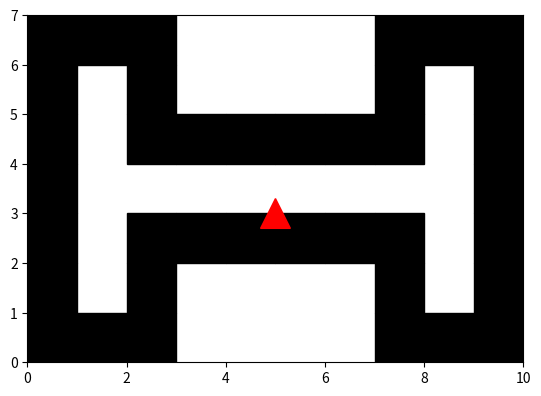

The matplotlib source for this figure:
import matplotlib.pyplot as plt
import time


def draw_maze_and_agent(maze, position, direction):
    maze_x_size = len(maze[0])
    maze_z_size = len(maze)

    fig, ax = plt.subplots()
    ax.set_xlim([0, maze_x_size])
    ax.set_ylim([0, maze_z_size])

    # 미로 그리기
    for z in range(maze_z_size):
        for x in range(maze_x_size):
            if maze[z][x] == "o":
                rect = plt.Rectangle((x, maze_z_size - z - 1), 1, 1, color="black")
                ax.add_patch(rect)

    # 에이전트 위치와 방향 계산
    x, z = position
    z = maze_z_size - z - 1  # y축 반전

    # 에이전트의 방향을 기반으로 삼각형의 꼭짓점 계산
    triangle_size = 0.3
    if direction == "N":  # 북
        vertices = [
            (x, z + triangle_size),
            (x - triangle_size, z - triangle_size),
            (x + triangle_size, z - triangle_size),
        ]
    elif direction == "S":  # 남
        vertices = [
            (x, z - triangle_size),
            (x - triangle_size, z + triangle_size),
            (x + triangle_size, z + triangle_size),
        ]
    elif direction == "E":  # 동
        vertices = [
            (x + triangle_size, z),
            (x - triangle_size, z + triangle_size),
            (x - triangle_size, z - triangle_size),
        ]
    elif direction == "W":  # 서
        vertices = [
            (x - triangle_size, z),
            (x + triangle_size, z + triangle_size),
            (x + triangle_size, z - triangle_size),
        ]

    # 삼각형 그리기
    triangle = plt.Polygon(vertices, closed=True, color="red")
    ax.add_patch(triangle)

    plt.gca().set_aspect("equal", adjustable="box")
    plt.show()


# 예시 미로 데이터
maze = [
    "oooxxxxooo",
    "oxoxxxxoxo",
    "oxooooooxo",
    "oxxxxxxxxo",
    "oxooooooxo",
    "oxoxxxxoxo",
    "oooxxxxooo",
]

if __name__ == "__main__":
    # 에이전트 위치 및 방향
    position = (5, 3)  # (x, z)
    direction = "N"  # 방향: North (북)
    start_time = time.time_ns()
    draw_maze_and_agent(maze, position, direction)
    end_time = time.time_ns()
    print(f"Time: {end_time - start_time} ns, fps={1e9 / (end_time - start_time)}")
